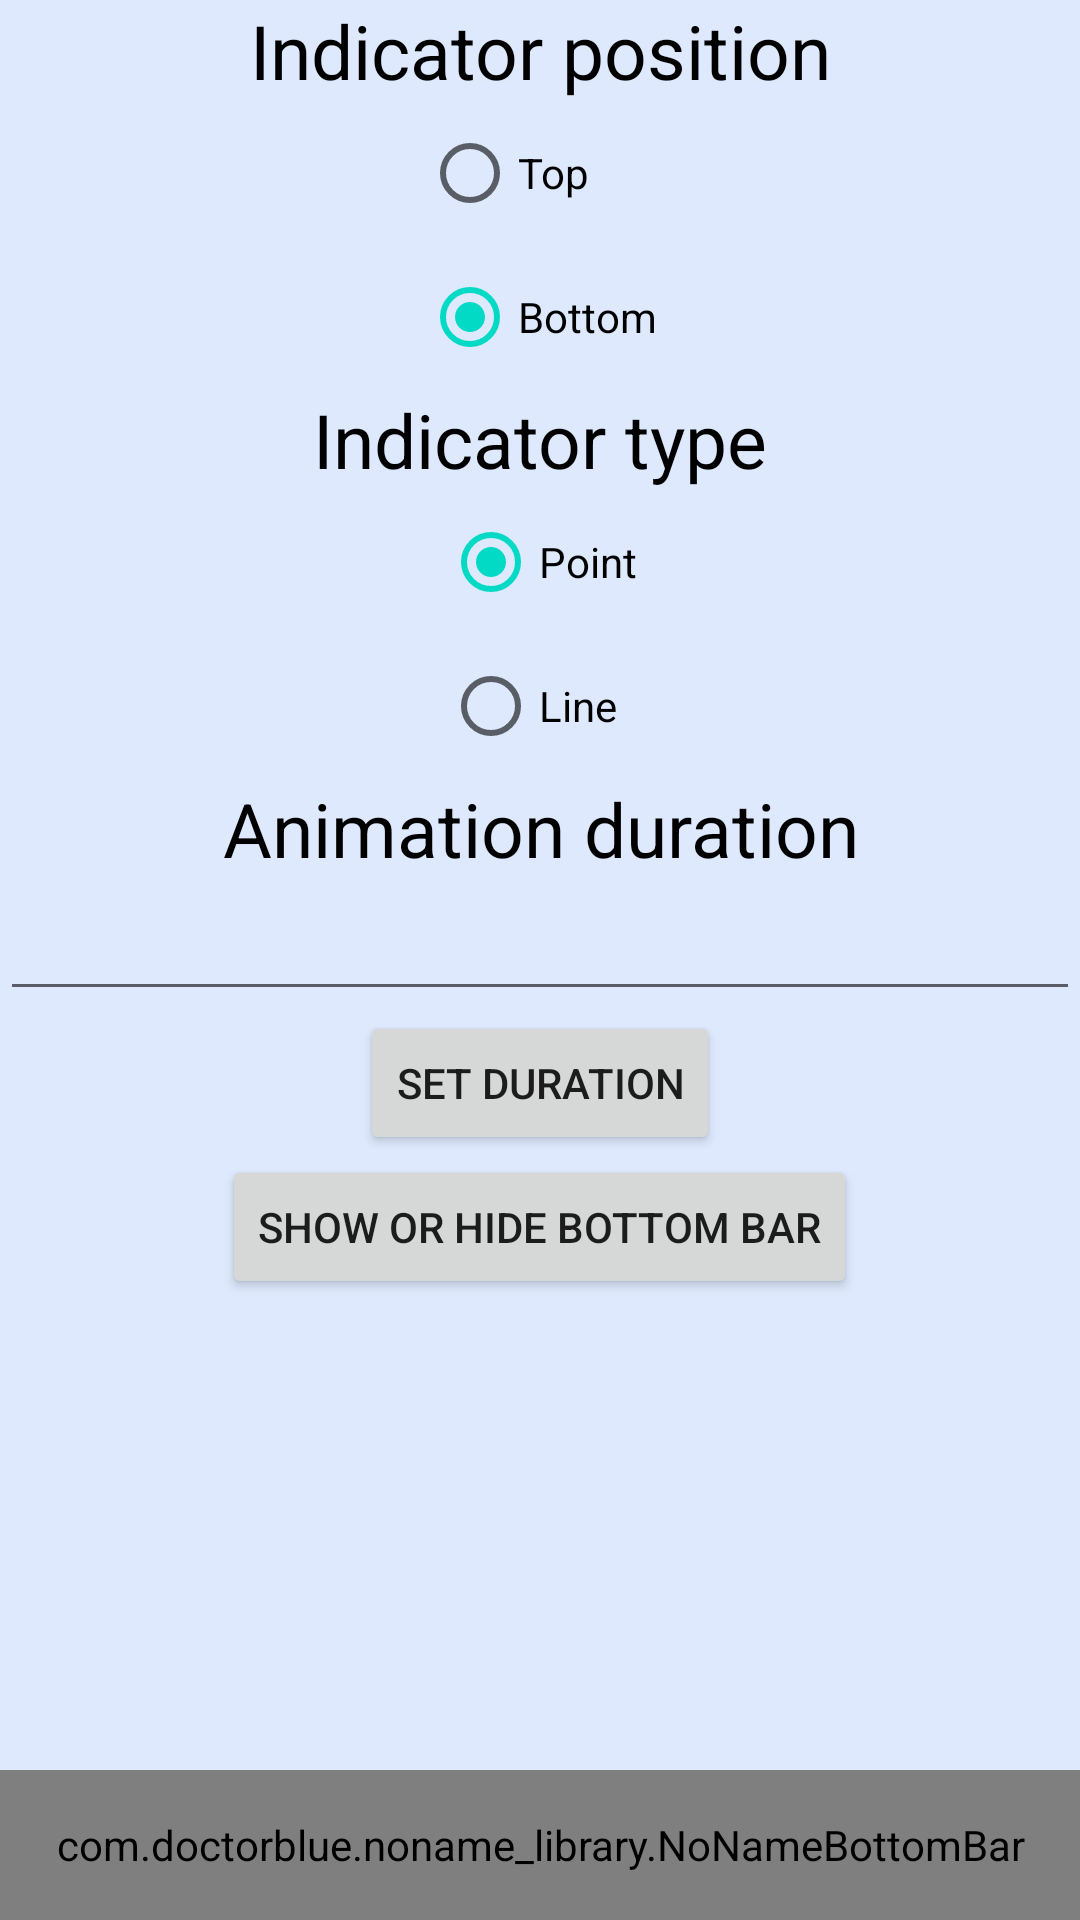

Write the Android layout XML for this screen, with the resource values it uses.
<!-- AndroidManifest.xml: application theme AppTheme -->
<!-- res/layout/activity_main.xml -->
<?xml version="1.0" encoding="utf-8"?>
<androidx.constraintlayout.widget.ConstraintLayout xmlns:android="http://schemas.android.com/apk/res/android"
    xmlns:app="http://schemas.android.com/apk/res-auto"
    xmlns:tools="http://schemas.android.com/tools"
    android:layout_width="match_parent"
    android:layout_height="match_parent"
    android:background="#DEE9FD"
    tools:context=".MainActivity">
    <LinearLayout
        android:layout_width="match_parent"
        android:orientation="vertical"
        android:layout_height="0dp"
        app:layout_constraintStart_toStartOf="parent"
        app:layout_constraintEnd_toEndOf="parent"
        app:layout_constraintTop_toTopOf="parent"
        android:gravity="center|top"
        app:layout_constraintBottom_toTopOf="@id/no_name_bottombar">
        <TextView
            android:layout_width="match_parent"
            android:layout_height="wrap_content"
            android:text="Indicator position"
            android:textSize="25sp"
            android:textColor="@android:color/black"
            android:gravity="center"/>

        <RadioGroup
            android:id="@+id/rg_indicator_position"
            android:layout_width="wrap_content"
            android:layout_height="wrap_content"
            android:checkedButton="@id/rb_bottom">

            <RadioButton
                android:id="@+id/rb_top"
                android:layout_width="wrap_content"
                android:layout_height="wrap_content"
                android:text="Top" />

            <RadioButton
                android:id="@+id/rb_bottom"
                android:layout_width="wrap_content"
                android:layout_height="wrap_content"
                android:text="Bottom" />
        </RadioGroup>
        <TextView
            android:layout_width="match_parent"
            android:layout_height="wrap_content"
            android:text="Indicator type"
            android:textSize="25sp"
            android:textColor="@android:color/black"
            android:gravity="center"/>

        <RadioGroup
            android:id="@+id/rg_indicator_type"
            android:layout_width="wrap_content"
            android:layout_height="wrap_content"
            android:checkedButton="@id/rb_point">

            <RadioButton
                android:id="@+id/rb_point"
                android:layout_width="wrap_content"
                android:layout_height="wrap_content"
                android:text="Point" />

            <RadioButton
                android:id="@+id/rb_line"
                android:layout_width="wrap_content"
                android:layout_height="wrap_content"
                android:text="Line" />

        </RadioGroup>
        <TextView
            android:layout_width="match_parent"
            android:layout_height="wrap_content"
            android:text="Animation duration"
            android:textSize="25sp"
            android:textColor="@android:color/black"
            android:gravity="center"/>
        <EditText
            android:layout_width="match_parent"
            android:layout_height="wrap_content"
            android:textSize="20dp"
            android:inputType="number"
            android:id="@+id/edt_duration"
            android:textColor="@android:color/black"/>
        <Button
            android:layout_width="wrap_content"
            android:layout_height="wrap_content"
            android:id="@+id/btn_set_duration"
            android:text="Set duration"/>
        <Button
            android:layout_width="wrap_content"
            android:layout_height="wrap_content"
            android:text="show or hide bottom bar"
            android:id="@+id/btn_show_or_hide"/>
    </LinearLayout>
  
    <com.example.noname_library.NoNameBottomBar
        android:id="@+id/no_name_bottombar"
        android:layout_width="match_parent"
        android:layout_height="50dp"
        app:layout_constraintLeft_toLeftOf="parent"
        app:layout_constraintBottom_toBottomOf="parent"
        app:layout_constraintRight_toRightOf="parent"
        app:menu="@menu/bottom_menu"
        app:indicatorColor="@color/colorPrimary"
        app:iconTintActive="@color/colorPrimary"
        app:iconSize="24dp"
        app:indicatorType="point"
        app:indicatorPosition="bottom"
        />

</androidx.constraintlayout.widget.ConstraintLayout>
<!-- resources referenced by this layout -->
<resources>

  <!-- not gathered from this repository: default colours our renderer supplied (Android Studio template values) -->
  <color name="colorPrimary">#FF6200EE</color>
</resources>
